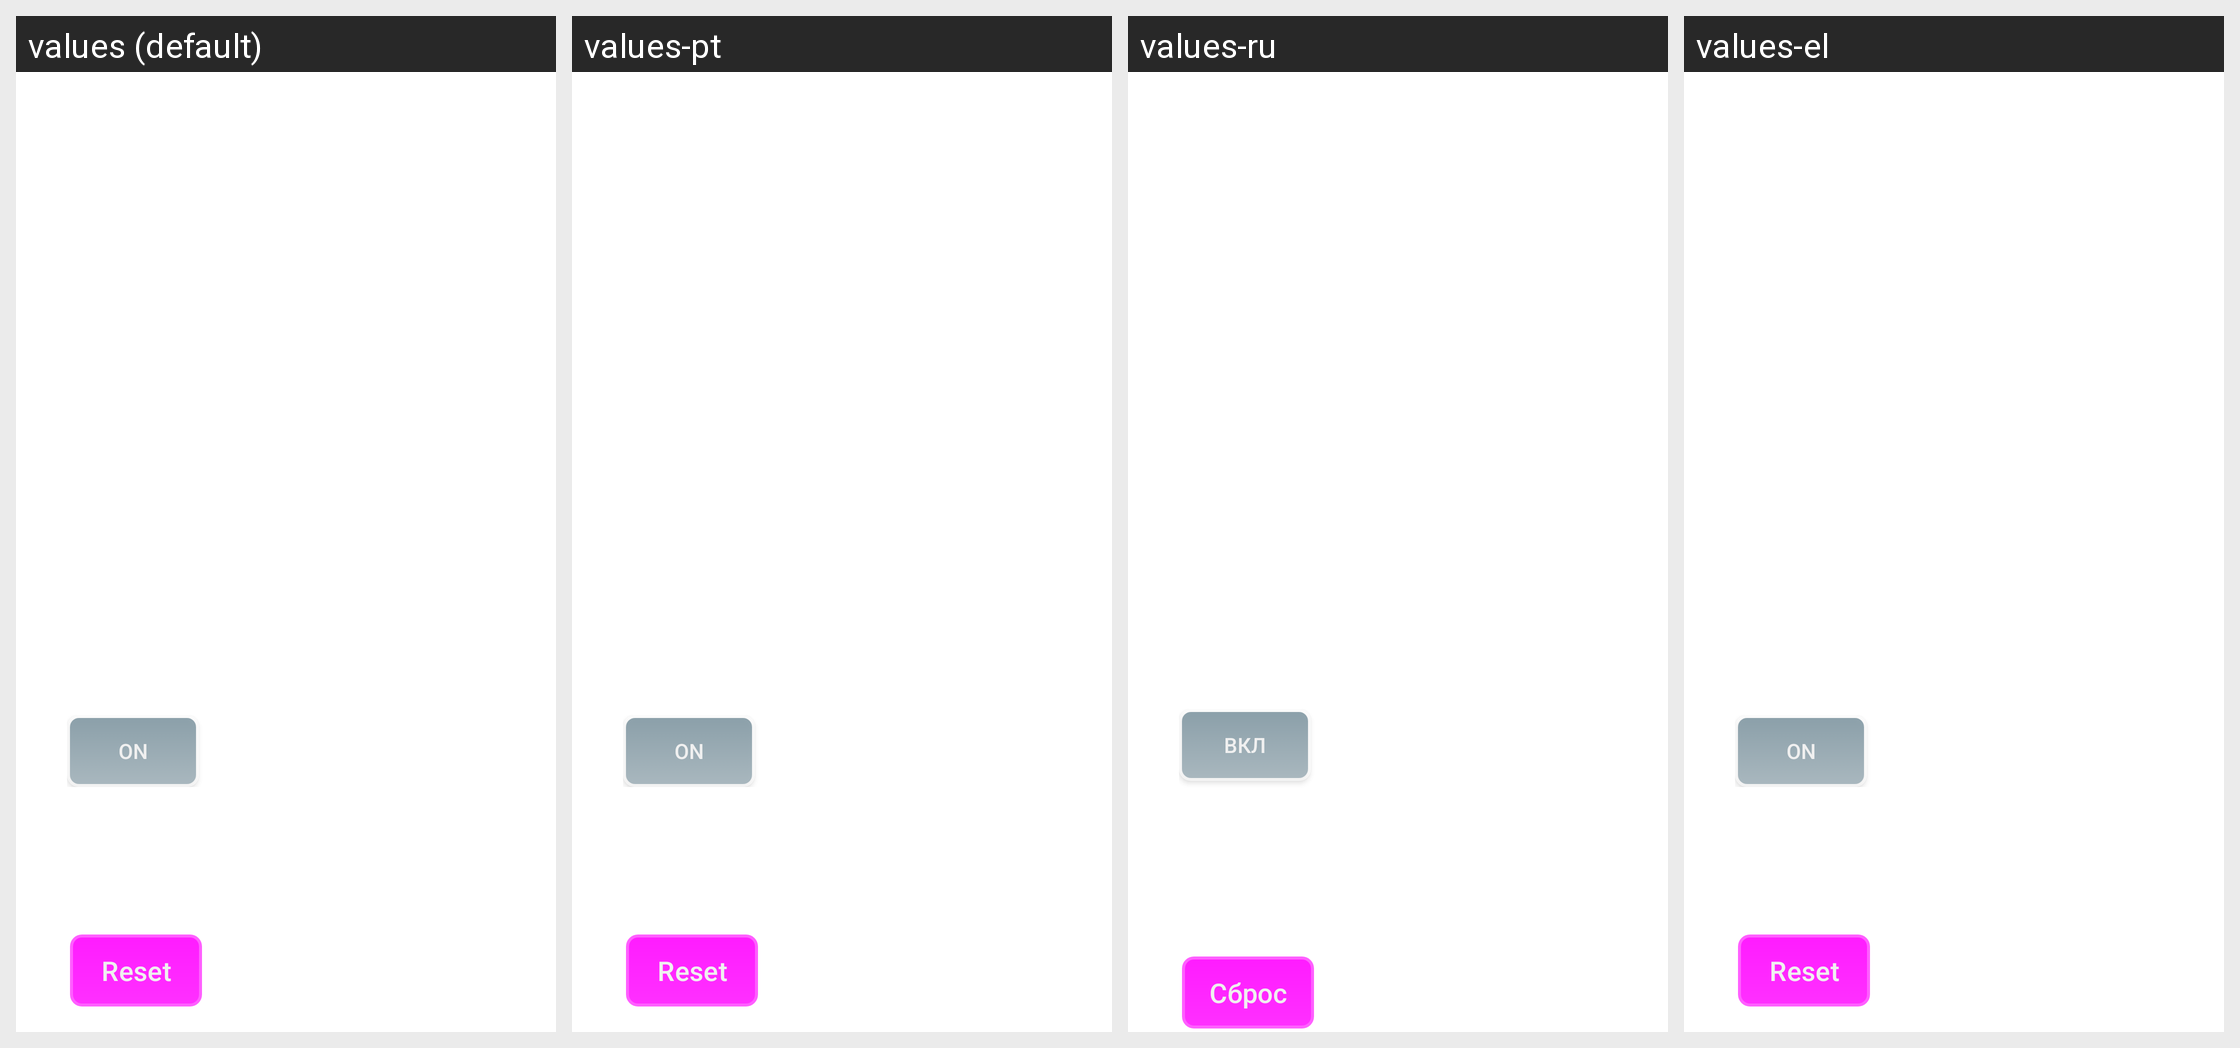

Here is an Android app screen in its default locale and in the app's own translations. Write out the translated-string differences for the strings that appear on this screen.
Android screen res/layout/vr_ribbon_position_panel.xml rendered under 4 locales, left to right: values (default), values-pt, values-ru, values-el. Device: Nexus 5 (rendered at 1080×1920; each locale shown at half size, 540×960, under a caption strip naming it); theme Theme.MaterialComponents.DayNight.NoActionBar.
Other locales in the repository, not shown: values-da, values-de, values-es, values-fi, values-fr, values-hu, values-id, values-it, values-ja, values-ko, values-lt, values-nb, values-nl, values-pl, values-ro, values-sv, values-tr, values-vi, values-zh.
Strings drawn on this screen, with the default value and each locale's value (text and hints the layout hard-codes, and strings that could not be matched under every locale, appear in the picture but are not listed):

toggle_on_text
  values: On
  values-pt: On  [not translated; the default value is used]
  values-ru: Вкл
  values-el: On  [not translated; the default value is used]

reset_header_text
  values: Reset
  values-pt: Reset  [not translated; the default value is used]
  values-ru: Сброс
  values-el: Reset  [not translated; the default value is used]

reset_button_text
  values: Reset
  values-pt: Reset  [not translated; the default value is used]
  values-ru: Сброс
  values-el: Reset  [not translated; the default value is used]
